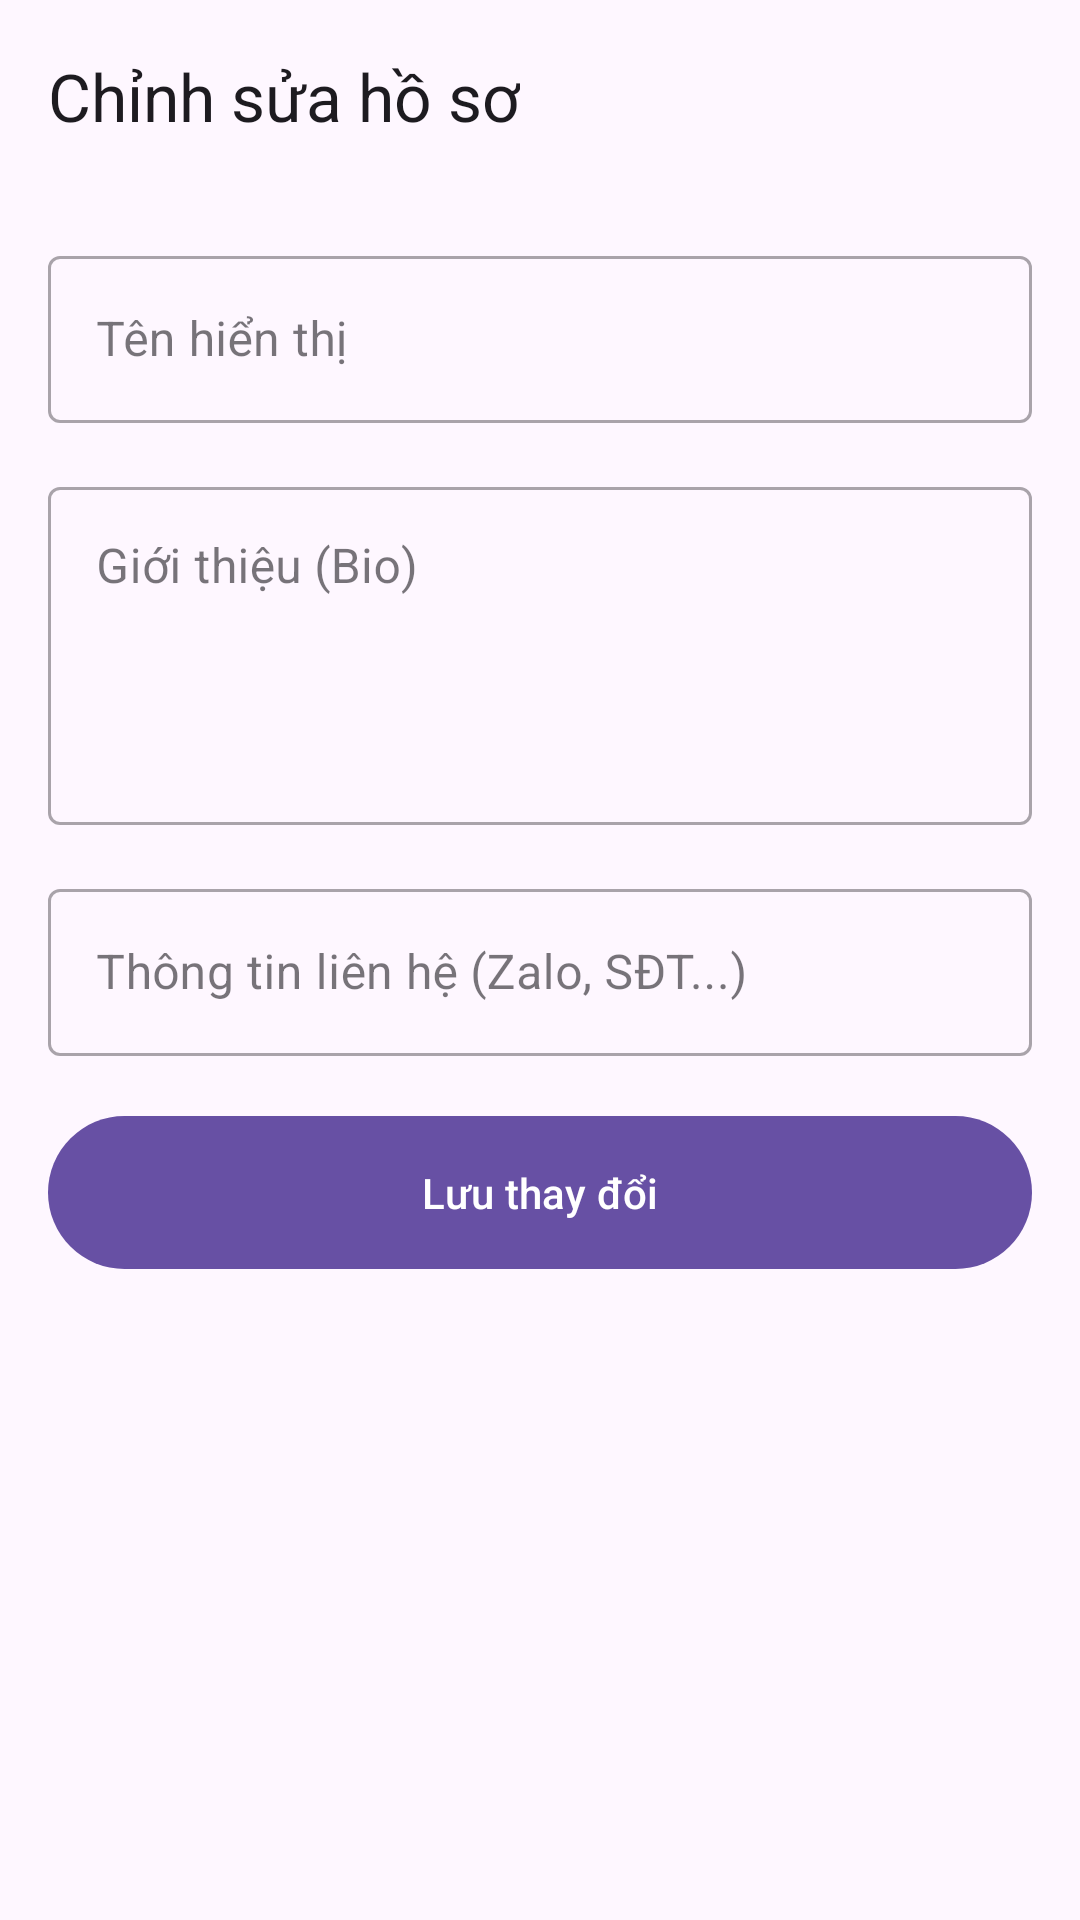

This screen was rendered from an Android layout file. Write that file and the resources it references.
<!-- AndroidManifest.xml: application theme Theme.BaiCuoiKy04 -->
<!-- res/layout/activity_edit_profile.xml -->
<?xml version="1.0" encoding="utf-8"?>
<LinearLayout xmlns:android="http://schemas.android.com/apk/res/android"
    xmlns:app="http://schemas.android.com/apk/res-auto"
    xmlns:tools="http://schemas.android.com/tools"
    android:layout_width="match_parent"
    android:layout_height="match_parent"
    android:orientation="vertical"
    tools:context=".EditProfileActivity">

    <com.google.android.material.appbar.MaterialToolbar
        android:id="@+id/toolbar"
        android:layout_width="match_parent"
        android:layout_height="?attr/actionBarSize"
        app:title="Chỉnh sửa hồ sơ"
        app:navigationIcon="@drawable/ic_arrow_back_24" />

    <ScrollView
        android:layout_width="match_parent"
        android:layout_height="match_parent">

        <LinearLayout
            android:layout_width="match_parent"
            android:layout_height="wrap_content"
            android:orientation="vertical"
            android:padding="16dp">

            <com.google.android.material.textfield.TextInputLayout
                style="@style/Widget.MaterialComponents.TextInputLayout.OutlinedBox"
                android:layout_width="match_parent"
                android:layout_height="wrap_content"
                android:hint="Tên hiển thị">

                <com.google.android.material.textfield.TextInputEditText
                    android:id="@+id/editTextDisplayName"
                    android:layout_width="match_parent"
                    android:layout_height="wrap_content"
                    android:inputType="textPersonName|textCapWords" />

            </com.google.android.material.textfield.TextInputLayout>

            <com.google.android.material.textfield.TextInputLayout
                style="@style/Widget.MaterialComponents.TextInputLayout.OutlinedBox"
                android:layout_width="match_parent"
                android:layout_height="wrap_content"
                android:layout_marginTop="16dp"
                android:hint="Giới thiệu (Bio)">

                <com.google.android.material.textfield.TextInputEditText
                    android:id="@+id/editTextBio"
                    android:layout_width="match_parent"
                    android:layout_height="wrap_content"
                    android:gravity="top"
                    android:inputType="textMultiLine"
                    android:minLines="4" />

            </com.google.android.material.textfield.TextInputLayout>

            
            <com.google.android.material.textfield.TextInputLayout
                style="@style/Widget.MaterialComponents.TextInputLayout.OutlinedBox"
                android:layout_width="match_parent"
                android:layout_height="wrap_content"
                android:layout_marginTop="16dp"
                android:hint="Thông tin liên hệ (Zalo, SĐT...)">

                <com.google.android.material.textfield.TextInputEditText
                    android:id="@+id/editTextContactInfo"
                    android:layout_width="match_parent"
                    android:layout_height="wrap_content"
                    android:inputType="text" />

            </com.google.android.material.textfield.TextInputLayout>

            <ProgressBar
                android:id="@+id/progressBar"
                android:layout_width="wrap_content"
                android:layout_height="wrap_content"
                android:layout_gravity="center_horizontal"
                android:layout_marginTop="24dp"
                android:visibility="gone"/>

            <com.google.android.material.button.MaterialButton
                android:id="@+id/buttonSaveChanges"
                android:layout_width="match_parent"
                android:layout_height="wrap_content"
                android:layout_marginTop="16dp"
                android:padding="16dp"
                android:text="Lưu thay đổi" />

        </LinearLayout>
    </ScrollView>

</LinearLayout>
<!-- resources referenced by this layout -->
<resources>
  <style name="Theme.BaiCuoiKy04" parent="Base.Theme.BaiCuoiKy04" />
  <style name="Base.Theme.BaiCuoiKy04" parent="Theme.Material3.DayNight.NoActionBar">
          
          
      </style>
</resources>
